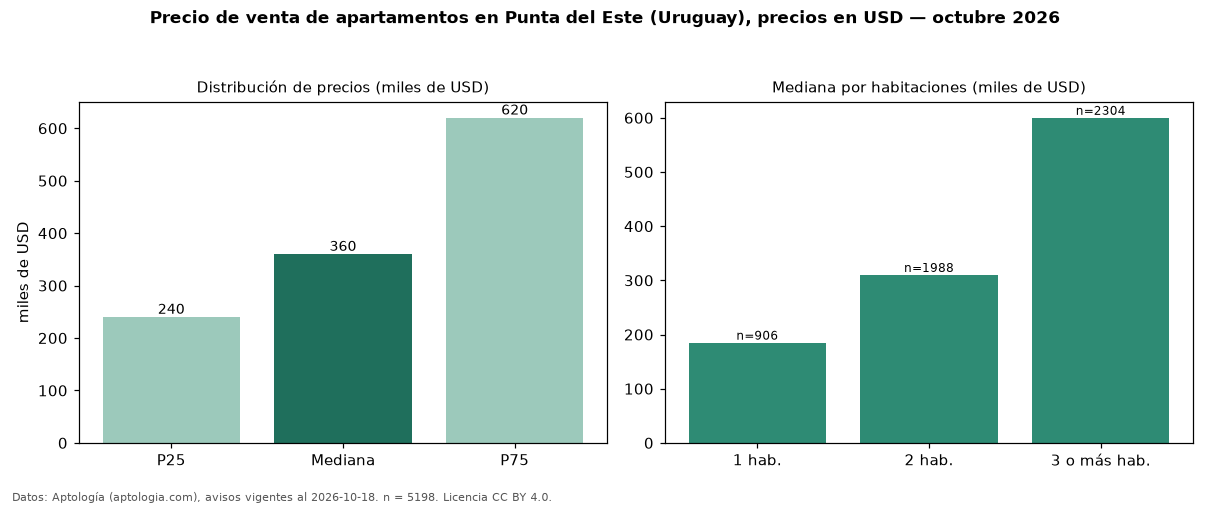

Values plotted in this chart, from the file beside it:
seccion, metrica, valor, moneda, n
precio, p25, 240000, USD, 5198
precio, mediana, 360000, USD, 5198
precio, p75, 620000, USD, 5198
precio, minimo, 79000, USD, 5198
precio, maximo, 2700000, USD, 5198
m2, mediana_precio_m2, 3604, USD, 4562
m2, area_mediana_m2, 104.0, m2, 4562
admin, mediana_admin_mes, 800.0, USD, 713
banos, mediana_banos, 2.0, , 
parqueadero, pct_con_parqueadero, 100.0, %, 3490
habitaciones, 1, 185000, USD, 906
habitaciones, 2, 310000, USD, 1988
habitaciones, 3+, 600000, USD, 2304
fuente, fecha_datos, 2026-10-18, , 
fuente, atribucion, https://www.aptologia.com/uy/venta/punta…, , 
fuente, licencia, CC BY 4.0, , 
